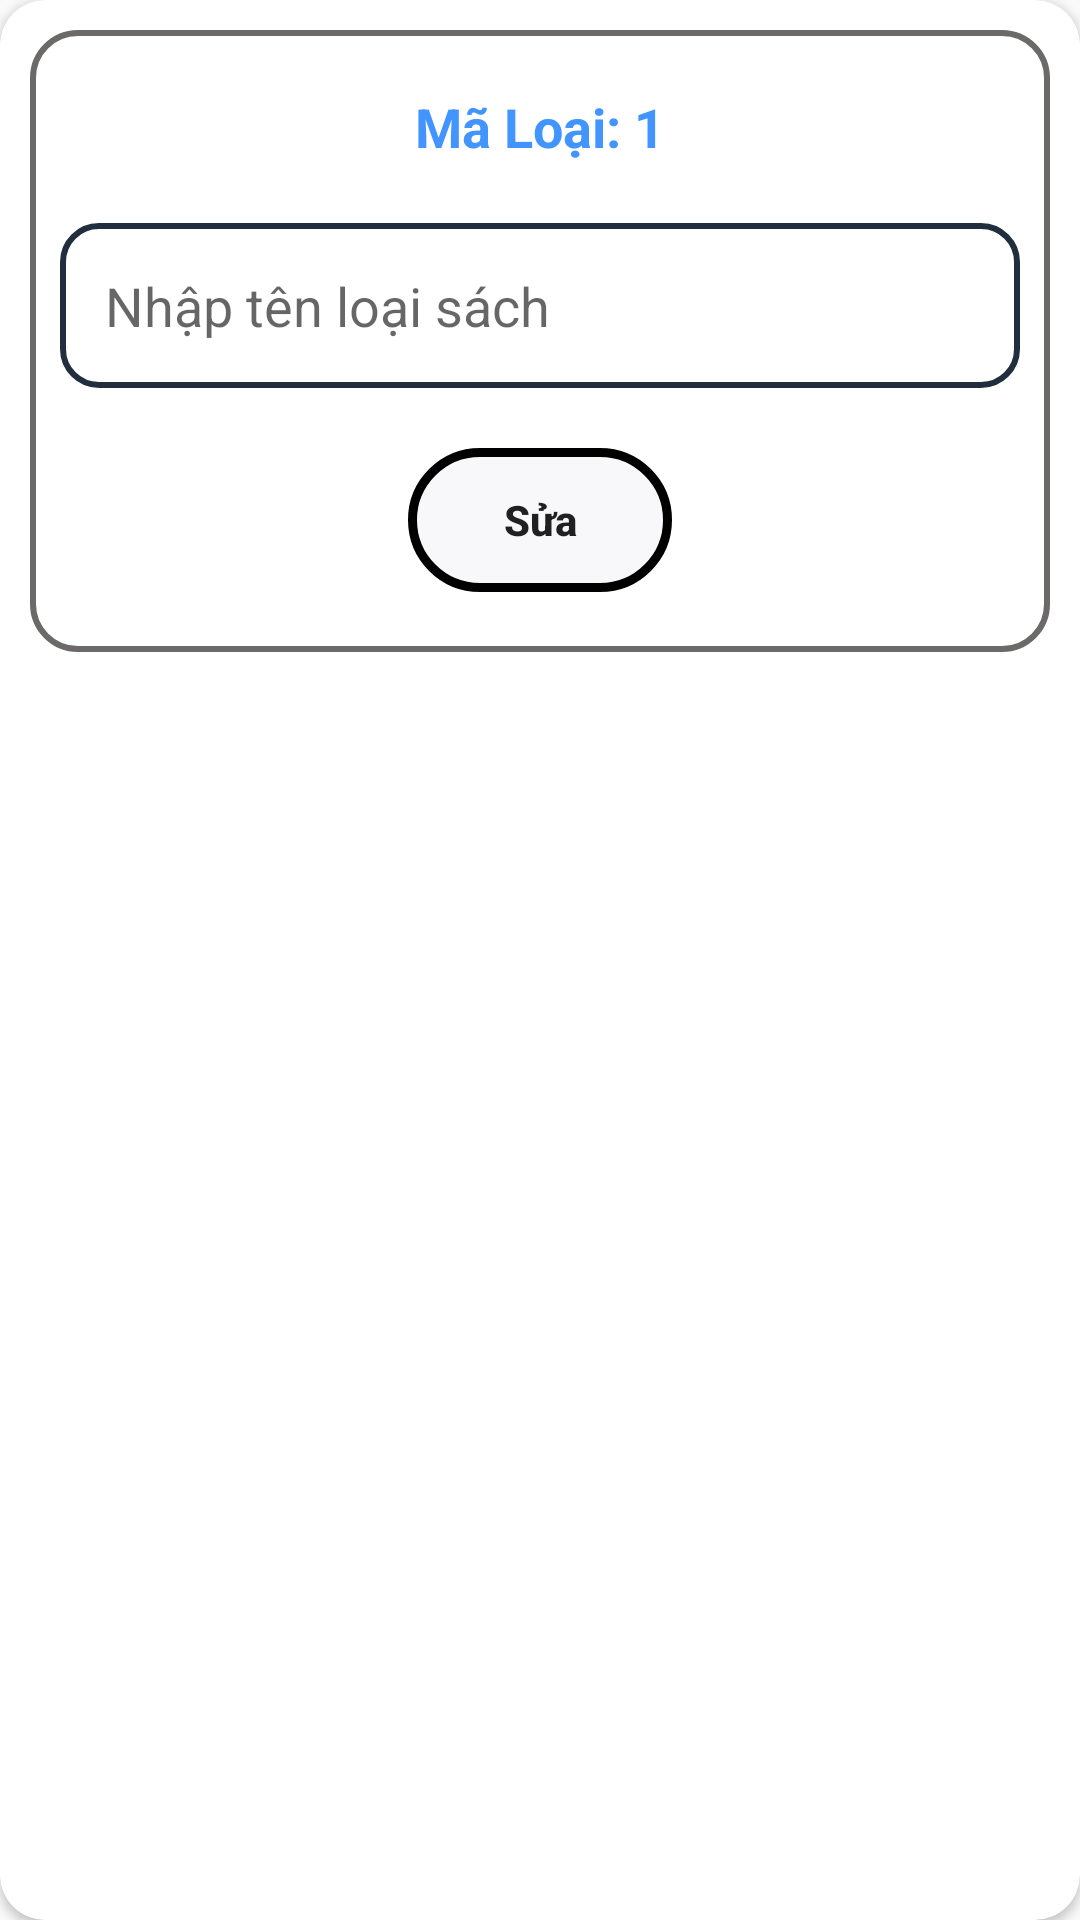

Reconstruct the res/layout file that produces this screen, plus the resources it refers to.
<!-- AndroidManifest.xml: application theme Theme.DuAnMau_Sangldph42693 -->
<!-- res/layout/update_loaisach.xml -->
<?xml version="1.0" encoding="utf-8"?>
<androidx.cardview.widget.CardView xmlns:android="http://schemas.android.com/apk/res/android"
    android:layout_width="match_parent"
    android:layout_height="wrap_content"
    xmlns:app="http://schemas.android.com/apk/res-auto"
    app:contentPadding="10dp"
    app:cardCornerRadius="15dp"
    android:layout_margin="10dp">

    <LinearLayout
        android:background="@drawable/vien"
        android:layout_width="match_parent"
        android:layout_height="wrap_content"
        android:orientation="vertical">

        <LinearLayout
            android:layout_marginTop="20dp"
            android:layout_width="match_parent"
            android:layout_height="wrap_content"
            android:orientation="horizontal"
            android:gravity="center">
            <TextView
                android:layout_width="wrap_content"
                android:layout_height="wrap_content"
                android:layout_gravity="center"
                android:textStyle="bold"
                android:textSize="18dp"
                android:textColor="#4294ff"
                android:text="Mã Loại: " />
            <TextView
                android:id="@+id/MaLoai_update"
                android:layout_width="wrap_content"
                android:layout_height="wrap_content"
                android:layout_gravity="center"
                android:textStyle="bold"
                android:textSize="18dp"
                android:textColor="#4294ff"
                android:text="1" />
        </LinearLayout>

        <EditText
            android:layout_marginHorizontal="10dp"
            android:id="@+id/edt_tenloaisach_ud"
            android:layout_marginTop="20dp"
            android:layout_width="match_parent"
            android:layout_height="55dp"
            android:padding="15dp"
            android:background="@drawable/form"
            android:hint="Nhập tên loại sách" />

        <LinearLayout
            android:layout_width="match_parent"
            android:layout_height="wrap_content"
            android:orientation="horizontal"
            android:gravity="center"
            android:weightSum="2">
            <Button
                android:id="@+id/btnupdate_loai"
                android:layout_width="wrap_content"
                android:layout_height="wrap_content"
                android:layout_margin="20dp"
                android:background="@drawable/button"
                android:stateListAnimator="@null"
                android:text="Sửa"
                android:textAllCaps="false"
                android:textStyle="bold" />
        </LinearLayout>

    </LinearLayout>

</androidx.cardview.widget.CardView>
<!-- resources referenced by this layout -->
<resources>
  <!-- drawable button (drawable) -->
  <?xml version="1.0" encoding="utf-8"?>
  <shape xmlns:android="http://schemas.android.com/apk/res/android">
      <corners android:radius="1000dp" />
      <stroke android:width="3dp" android:color="@color/black"/>
      <solid android:color="#F8F7FA"/>
  </shape>
  <!-- drawable form (drawable) -->
  <?xml version="1.0" encoding="utf-8"?>
  <shape xmlns:android="http://schemas.android.com/apk/res/android">
      <corners android:radius="12dp" />
      <stroke android:color="#212E3E" android:width="2dp" />
      <solid android:color="#FFFFFF" />
  </shape>
  <!-- drawable vien (drawable) -->
  <?xml version="1.0" encoding="utf-8"?>
  <shape xmlns:android="http://schemas.android.com/apk/res/android">
  <stroke android:color="#6C6969" android:width="2dp"></stroke>
      <corners android:radius="15dp"></corners>
  </shape>
  <style name="Theme.DuAnMau_Sangldph42693" parent="Base.Theme.DuAnMau_Sangldph42693" />
  <style name="Base.Theme.DuAnMau_Sangldph42693" parent="Theme.AppCompat.DayNight.NoActionBar">
          
          
      </style>
  <!-- not gathered from this repository: default colours our renderer supplied (Android Studio template values) -->
  <color name="black">#FF000000</color>
</resources>
